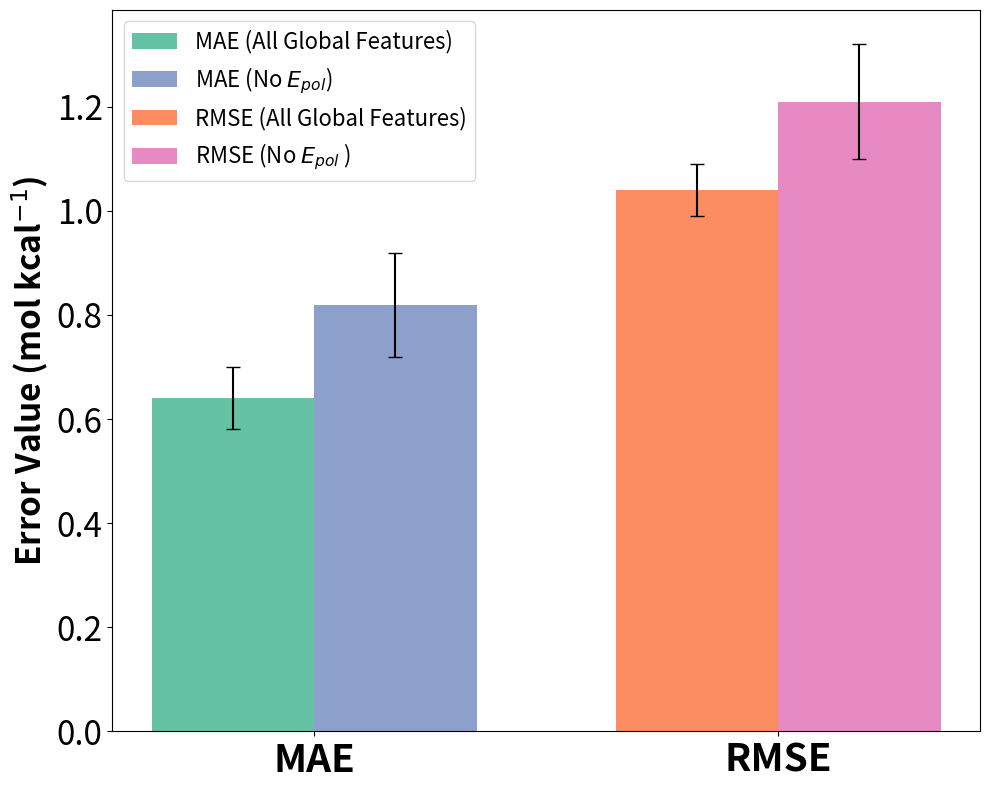

Source code (Python):

import pandas as pd
import matplotlib.pyplot as plt
import numpy as np
from matplotlib.patches import Patch

# Metric names
metrics = ['MAE', 'RMSE']

# Values and standard deviations
with_descriptor = [0.64, 1.04]
with_descriptor_std = [0.06, 0.05]

without_descriptor = [0.82, 1.21]
without_descriptor_std = [0.10, 0.11]

# X-axis positions
x = np.arange(len(metrics))
width = 0.35  # width of the bars

# Colormap and color selection
cmap = plt.get_cmap('Set2')
colors = [cmap(i) for i in range(4)]  # 4 distinct colors

# Create the plot
fig, ax = plt.subplots(figsize=(10, 8))

# Plot bars individually to allow separate colors
bar1 = ax.bar(x[0] - width/2, with_descriptor[0], width, yerr=with_descriptor_std[0], 
              color=colors[0], capsize=5)
bar2 = ax.bar(x[1] - width/2, with_descriptor[1], width, yerr=with_descriptor_std[1], 
              color=colors[1], capsize=5)
bar3 = ax.bar(x[0] + width/2, without_descriptor[0], width, yerr=without_descriptor_std[0], 
              color=colors[2], capsize=5)
bar4 = ax.bar(x[1] + width/2, without_descriptor[1], width, yerr=without_descriptor_std[1], 
              color=colors[3], capsize=5)

# Custom legend handles
legend_elements = [
    Patch(facecolor=colors[0], label='MAE (All Global Features)'),
    Patch(facecolor=colors[2], label='MAE (No $E_{pol}$)'),
    Patch(facecolor=colors[1], label='RMSE (All Global Features)'),
    Patch(facecolor=colors[3], label='RMSE (No $E_{pol}$ )')
]

# Formatting
ax.set_ylabel('Error Value (mol kcal$^{-1}$)', fontsize=24, fontweight='bold')
ax.set_xticks(x)
ax.tick_params(axis='y', labelsize=28)
ax.set_xticklabels(metrics, fontsize=28, fontweight='bold')
ax.tick_params(axis='y', labelsize=24)
ax.legend(handles=legend_elements, fontsize=16)
plt.tight_layout()
plt.savefig("mae_rmse_eplo.eps", format='eps', dpi=300)
#plt.show()
